Image classification data set "Alzheimer_s Dataset" (Asik007/BME240_ML on GitHub). Class labels (4): mild demented, moderate demented, non demented, very mild demented.

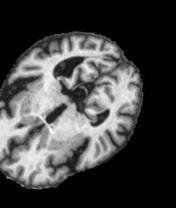
Label: mild demented

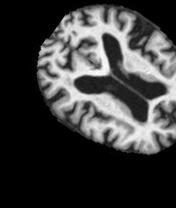
Label: non demented

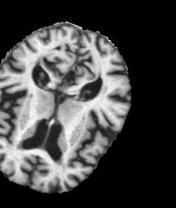
Label: mild demented

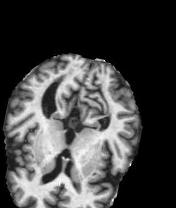
Label: non demented

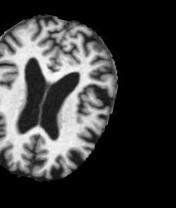
Label: very mild demented

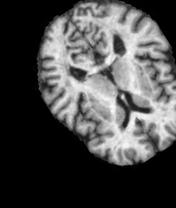
Label: very mild demented
